Photos from the image-classification dataset "enhance_then_resize" in the GitHub repository brandonlch2904/Brain_Tumour_Detection. Its 4 classes are: glioma tumor, meningioma tumor, no tumor, pituitary tumor.

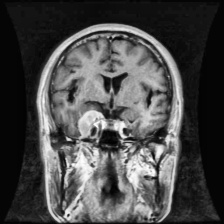
Label: meningioma tumor

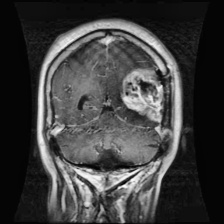
Label: glioma tumor

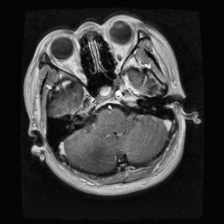
Label: pituitary tumor

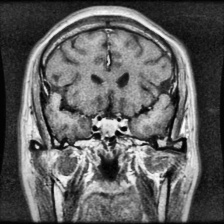
Label: pituitary tumor

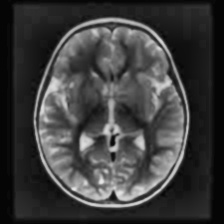
Label: no tumor

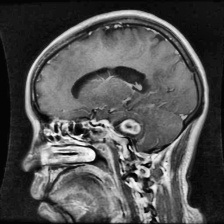
Label: glioma tumor
